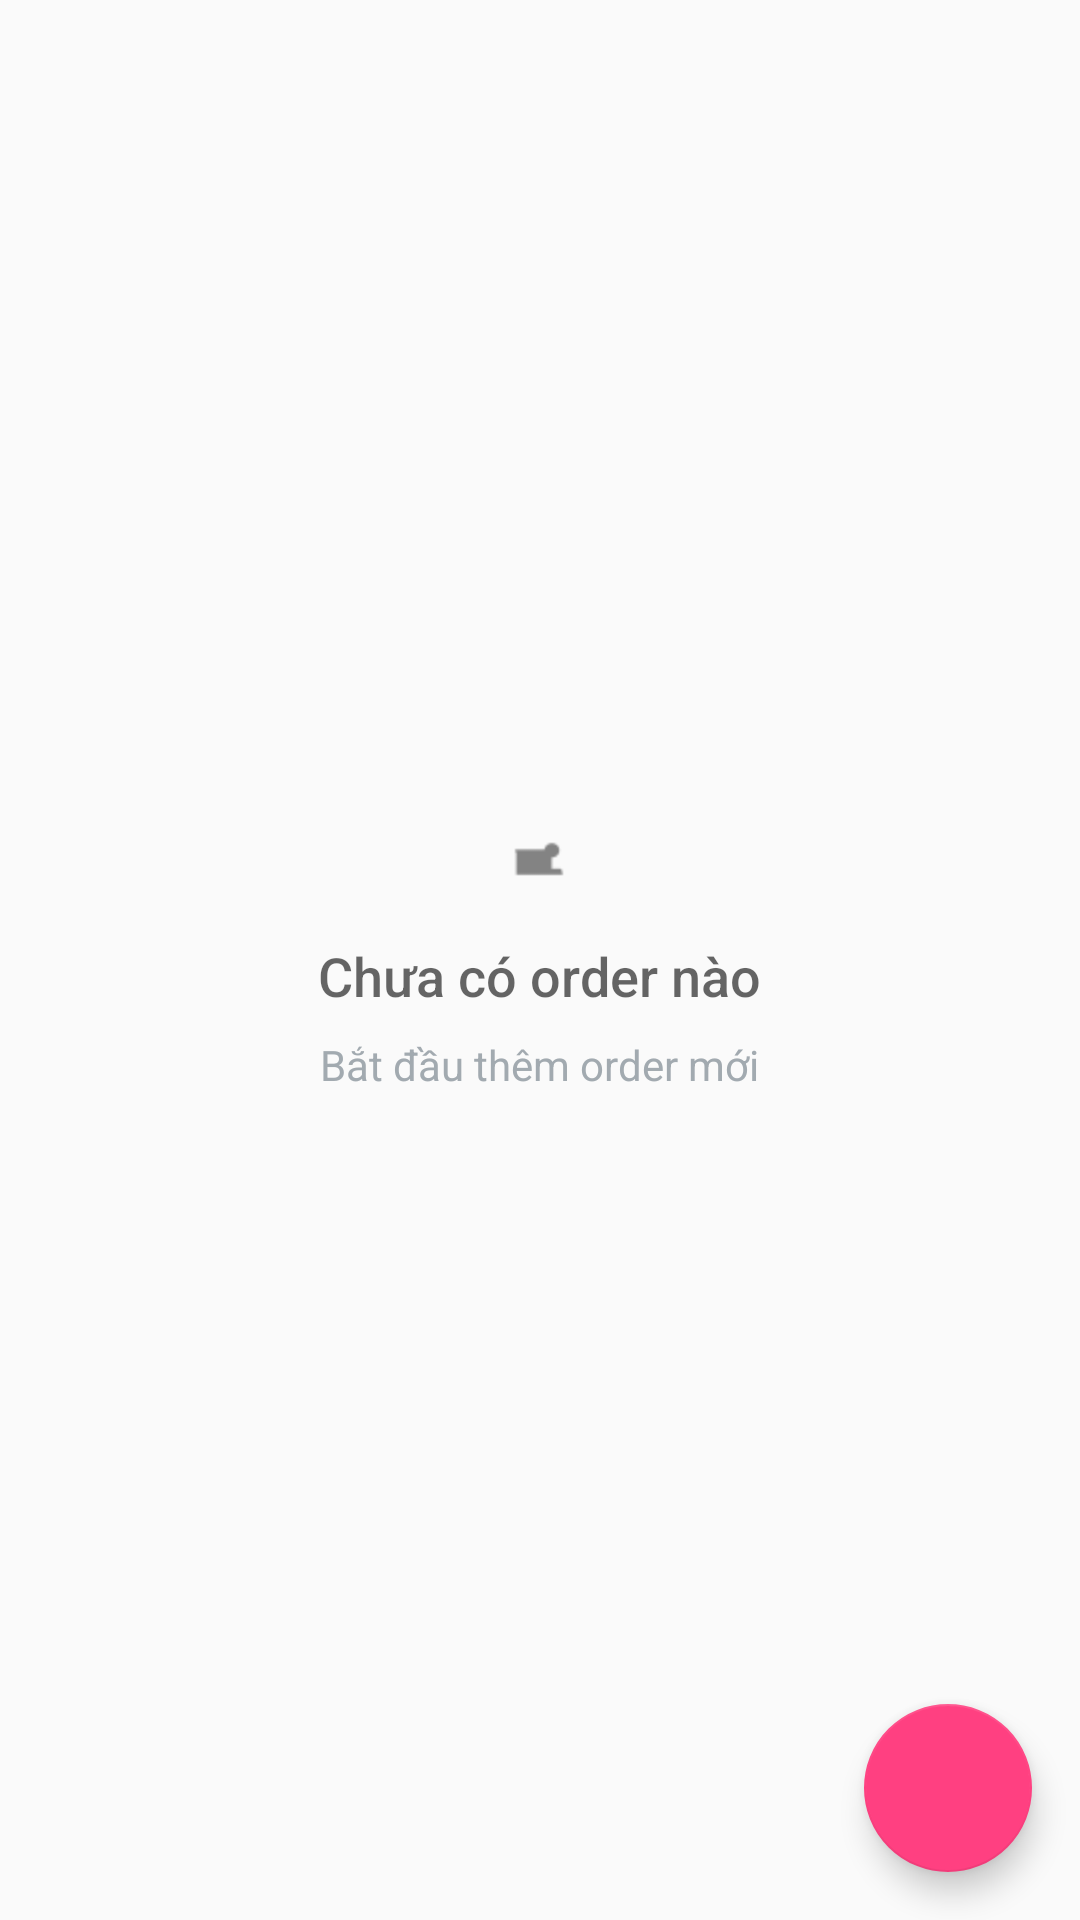

Android layout source for this screen:
<!-- AndroidManifest.xml: application theme AppTheme -->
<!-- res/layout/activity_order.xml -->
<?xml version="1.0" encoding="utf-8"?>
<RelativeLayout
    xmlns:android="http://schemas.android.com/apk/res/android"
    xmlns:tools="http://schemas.android.com/tools"
    android:layout_width="match_parent"
    android:layout_height="match_parent"
    tools:context=".OrderActivity">

    <ListView
        android:id="@+id/list_view"
        android:layout_width="match_parent"
        android:layout_height="match_parent"
        android:padding="16dp" />
    
    <RelativeLayout
        android:id="@+id/empty_view"
        android:layout_width="wrap_content"
        android:layout_height="wrap_content"
        android:layout_centerInParent="true">

        <ImageView
            android:id="@+id/empty_shelter_image"
            android:layout_width="wrap_content"
            android:layout_height="wrap_content"
            android:layout_centerHorizontal="true"
            android:src="@drawable/ic_empty_shelter"/>

        <TextView
            android:id="@+id/empty_title_text"
            android:layout_width="wrap_content"
            android:layout_height="wrap_content"
            android:layout_below="@+id/empty_shelter_image"
            android:layout_centerHorizontal="true"
            android:fontFamily="sans-serif-medium"
            android:paddingTop="16dp"
            android:text="Chưa có order nào"
            android:textAppearance="?android:textAppearanceMedium"/>

        <TextView
            android:id="@+id/empty_subtitle_text"
            android:layout_width="wrap_content"
            android:layout_height="wrap_content"
            android:layout_below="@+id/empty_title_text"
            android:layout_centerHorizontal="true"
            android:fontFamily="sans-serif"
            android:paddingTop="8dp"
            android:text="Bắt đầu thêm order mới"
            android:textAppearance="?android:textAppearanceSmall"
            android:textColor="#A2AAB0"/>
    </RelativeLayout>

    <android.support.design.widget.FloatingActionButton
        android:id="@+id/fab"
        android:layout_width="wrap_content"
        android:layout_height="wrap_content"
        android:layout_alignParentBottom="true"
        android:layout_alignParentRight="true"
        android:layout_margin="16dp"
        android:src="@drawable/add"/>

</RelativeLayout>
<!-- resources referenced by this layout -->
<resources>
  <!-- drawable ic_empty_shelter: png bitmap (drawable-hdpi, 262 bytes) -->
  <style name="AppTheme" parent="Theme.AppCompat.Light.DarkActionBar">
          <item name="colorPrimary">#050F1A</item>
          <item name="colorPrimaryDark">#050F1A</item>
          <item name="colorAccent">@color/colorAccent</item>
      </style>
  <color name="colorAccent">#FF4081</color>
</resources>
